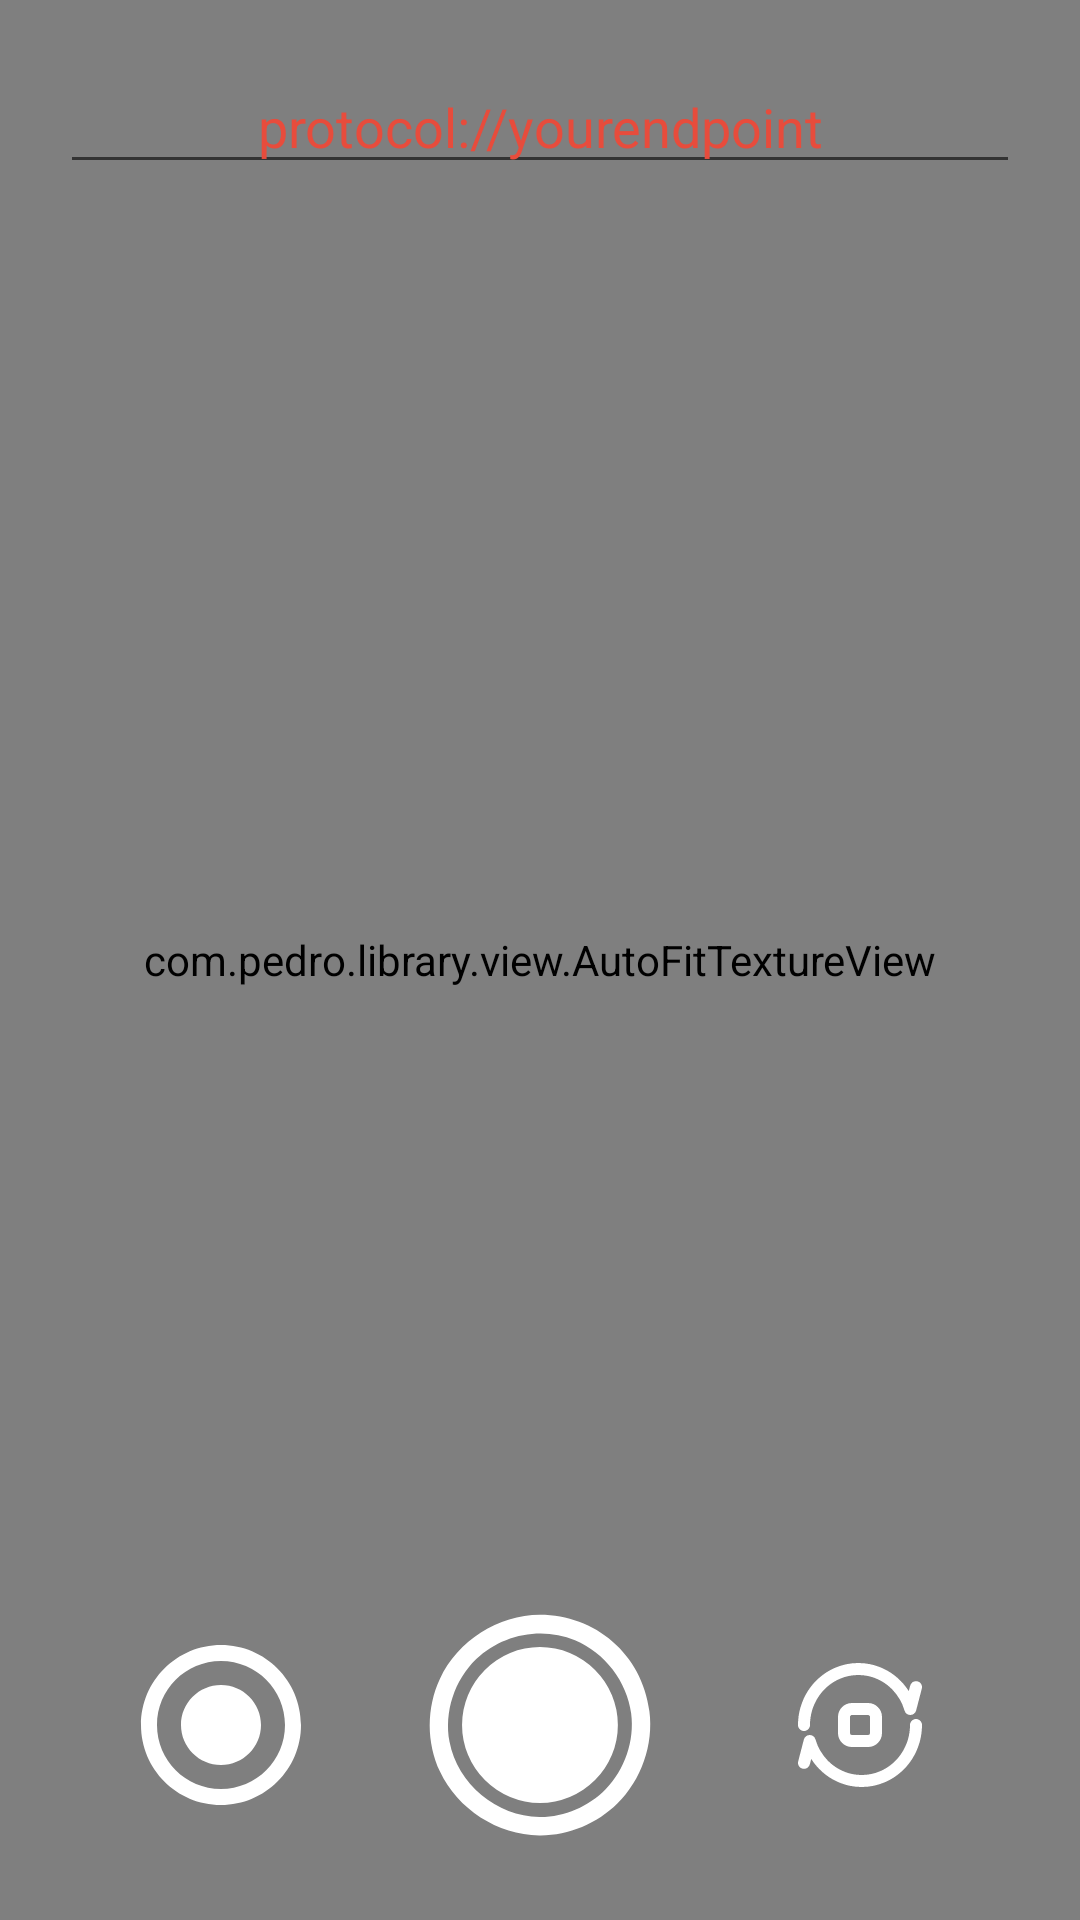

Android layout source for this screen:
<!-- AndroidManifest.xml: application theme AppTheme -->
<!-- res/layout/activity_old_api.xml -->
<?xml version="1.0" encoding="utf-8"?>
<androidx.constraintlayout.widget.ConstraintLayout xmlns:android="http://schemas.android.com/apk/res/android"
    xmlns:app="http://schemas.android.com/apk/res-auto"
    android:id="@+id/activity_example_rtmp"
    android:layout_width="match_parent"
    android:layout_height="match_parent">


  <LinearLayout
      android:layout_width="match_parent"
      android:layout_height="match_parent"
      android:background="@color/black"
      android:gravity="center"
      >

    <com.pedro.library.view.AutoFitTextureView
        android:layout_width="match_parent"
        android:layout_height="match_parent"
        android:id="@+id/surfaceView"
        />
  </LinearLayout>

  <EditText
      android:hint="@string/hint_protocol"
      android:textColor="@color/appColor"
      android:textColorHint="@color/appColor"
      android:inputType="textUri"
      android:layout_width="match_parent"
      android:layout_height="wrap_content"
      android:gravity="center"
      android:layout_margin="20dp"
      android:id="@+id/et_rtp_url"
      app:layout_constraintTop_toTopOf="parent"
      />

  <androidx.constraintlayout.widget.ConstraintLayout
      android:layout_width="match_parent"
      android:layout_height="wrap_content"
      app:layout_constraintBottom_toBottomOf="parent"
      android:layout_margin="16dp"
      >
    <ImageView
        android:src="@drawable/record_icon"
        android:layout_width="64dp"
        android:layout_height="64dp"
        android:id="@+id/b_record"
        app:layout_constraintTop_toTopOf="parent"
        app:layout_constraintBottom_toBottomOf="parent"
        app:layout_constraintStart_toStartOf="parent"
        app:layout_constraintEnd_toStartOf="@id/b_start_stop"
        app:layout_constraintHorizontal_chainStyle="spread"
        />

    <ImageView
        android:src="@drawable/stream_icon"
        android:layout_width="98dp"
        android:layout_height="98dp"
        android:id="@+id/b_start_stop"
        app:layout_constraintTop_toTopOf="parent"
        app:layout_constraintBottom_toBottomOf="parent"
        app:layout_constraintStart_toEndOf="@id/b_record"
        app:layout_constraintEnd_toStartOf="@id/switch_camera"
        />

    <ImageView
        android:src="@drawable/switch_icon"
        android:layout_width="64dp"
        android:layout_height="64dp"
        android:id="@+id/switch_camera"
        app:layout_constraintTop_toTopOf="parent"
        app:layout_constraintBottom_toBottomOf="parent"
        app:layout_constraintEnd_toEndOf="parent"
        app:layout_constraintStart_toEndOf="@id/b_start_stop"
        />
  </androidx.constraintlayout.widget.ConstraintLayout>

</androidx.constraintlayout.widget.ConstraintLayout>
<!-- resources referenced by this layout -->
<resources>
  <color name="appColor">#e74c3c</color>
  <color name="black">#000000</color>
  <!-- drawable record_icon (drawable) -->
  <vector xmlns:android="http://schemas.android.com/apk/res/android"
      android:width="200dp"
      android:height="200dp"
      android:viewportWidth="512"
      android:viewportHeight="512">
    <path
        android:pathData="M256,42.67C373.82,42.67 469.33,138.18 469.33,256C469.33,373.82 373.82,469.33 256,469.33C138.18,469.33 42.67,373.82 42.67,256C42.67,138.18 138.18,42.67 256,42.67ZM256,85.33C161.74,85.33 85.33,161.74 85.33,256C85.33,350.26 161.74,426.67 256,426.67C350.26,426.67 426.67,350.26 426.67,256C426.67,161.74 350.26,85.33 256,85.33ZM256,149.33C314.91,149.33 362.67,197.09 362.67,256C362.67,314.91 314.91,362.67 256,362.67C197.09,362.67 149.33,314.91 149.33,256C149.33,197.09 197.09,149.33 256,149.33Z"
        android:strokeWidth="1"
        android:fillColor="#FFFFFF"
        android:fillType="evenOdd"
        android:strokeColor="#00000000"/>
  </vector>
  <!-- drawable stream_icon (drawable) -->
  <vector xmlns:android="http://schemas.android.com/apk/res/android"
      android:width="200dp"
      android:height="200dp"
      android:viewportWidth="64"
      android:viewportHeight="64">
    <path
        android:pathData="M32.142,56.043C38.322,55.983 44.44,53.424 48.839,49.076C54.063,43.913 56.754,36.273 55.816,28.98C54.207,16.481 43.933,8 31.988,8C22.913,8 14.092,13.677 10.224,21.909C7.262,28.212 7.256,35.82 10.224,42.134C14.065,50.308 22.741,55.955 31.834,56.043C31.937,56.043 32.039,56.043 32.142,56.043ZM31.859,52.039C22.629,51.95 14.018,44.813 12.306,35.662C11.099,29.21 13.377,22.228 18.124,17.646C23.667,12.296 32.377,10.504 39.62,13.537C46.101,16.25 50.951,22.55 51.845,29.491C52.611,35.441 50.476,41.676 46.28,45.971C42.6,49.738 37.439,51.988 32.117,52.039C32.031,52.04 31.945,52.04 31.859,52.039Z"
        android:fillColor="#ffffff"
        android:fillType="nonZero"/>
    <path
        android:pathData="M31.991,32m-16.961,0a16.961,16.961 0,1 1,33.922 0a16.961,16.961 0,1 1,-33.922 0"
        android:fillColor="#ffffff"/>
  </vector>
  <!-- drawable switch_icon: vector/xml drawable (drawable, 3029 chars, omitted) -->
  <string name="hint_protocol">protocol://yourendpoint</string>
  <style name="AppTheme" parent="Theme.AppCompat.Light.DarkActionBar">
      <item name="colorPrimary">@color/appColor</item>
      <item name="colorPrimaryDark">@color/appColor</item>
      <item name="colorAccent">@color/appColor</item>
      <item name="android:buttonStyle">@style/buttonStyle</item>
      <item name="buttonStyle">@style/buttonStyle</item>
    </style>
  <style name="buttonStyle" parent="android:style/Widget.Button">
      <item name="android:background">@xml/button_style</item>
      <item name="android:padding">8dp</item>
      <item name="android:textColor">@color/white</item>
      <item name="android:textStyle">bold</item>
    </style>
  <color name="white">#ffffff</color>
</resources>
